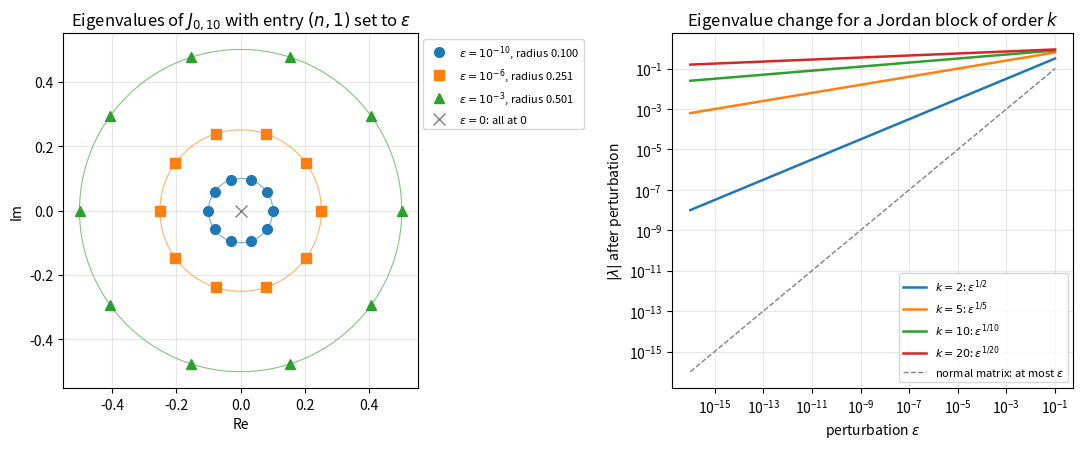

Recreate this plot in Python.
"""Eigenvalues of the nilpotent Jordan block J_{0,n} after changing its
bottom-left entry to eps: they jump from 0 to the n-th roots of eps."""

import numpy as np
import matplotlib.pyplot as plt

n = 10
J = np.diag(np.ones(n - 1), k=1)
epsilons = [1e-10, 1e-6, 1e-3]
markers = ["o", "s", "^"]

fig, (ax1, ax2) = plt.subplots(1, 2, figsize=(11, 4.6))

# Left: eigenvalues in the complex plane for three perturbation sizes
theta = np.linspace(0, 2 * np.pi, 400)
for eps, mk in zip(epsilons, markers):
    Jp = J.copy()
    Jp[-1, 0] = eps
    lam = np.linalg.eigvals(Jp)
    r = eps ** (1 / n)
    line, = ax1.plot(lam.real, lam.imag, mk, markersize=7, linestyle="none",
                     label=rf"$\varepsilon = 10^{{{int(np.log10(eps))}}}$, radius {r:.3f}")
    ax1.plot(r * np.cos(theta), r * np.sin(theta), color=line.get_color(),
             linewidth=0.8, alpha=0.6)
ax1.plot([0], [0], "x", color="gray", markersize=9, label=r"$\varepsilon = 0$: all at $0$")
ax1.set_aspect("equal")
ax1.set_xlabel("Re")
ax1.set_ylabel("Im")
ax1.set_title(rf"Eigenvalues of $J_{{0,{n}}}$ with entry $(n, 1)$ set to $\varepsilon$")
ax1.legend(loc="upper left", fontsize=8, bbox_to_anchor=(1.0, 1.0))
ax1.grid(True, alpha=0.3)

# Right: spread of the eigenvalues versus eps for several block sizes
eps_grid = np.logspace(-16, -1, 61)
for size in [2, 5, 10, 20]:
    ax2.loglog(eps_grid, eps_grid ** (1 / size), linewidth=1.8,
               label=rf"$k = {size}$: $\varepsilon^{{1/{size}}}$")
ax2.loglog(eps_grid, eps_grid, color="gray", linestyle="--", linewidth=1,
           label=r"normal matrix: at most $\varepsilon$")
ax2.set_xlabel(r"perturbation $\varepsilon$")
ax2.set_ylabel(r"$|\lambda|$ after perturbation")
ax2.set_title(r"Eigenvalue change for a Jordan block of order $k$")
ax2.grid(True, which="both", alpha=0.3)
ax2.legend(fontsize=8)
fig.tight_layout()
